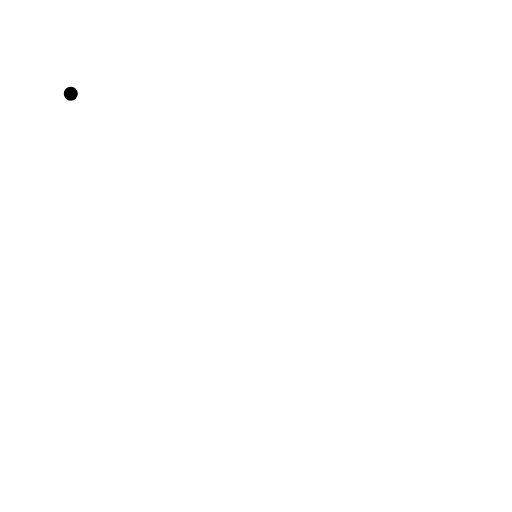
t = 0.00 s
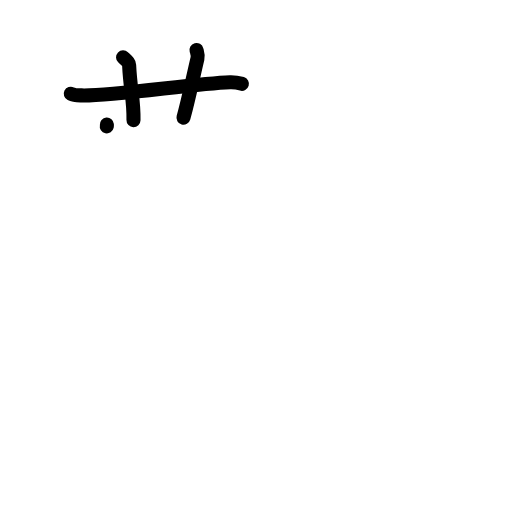
t = 3.13 s
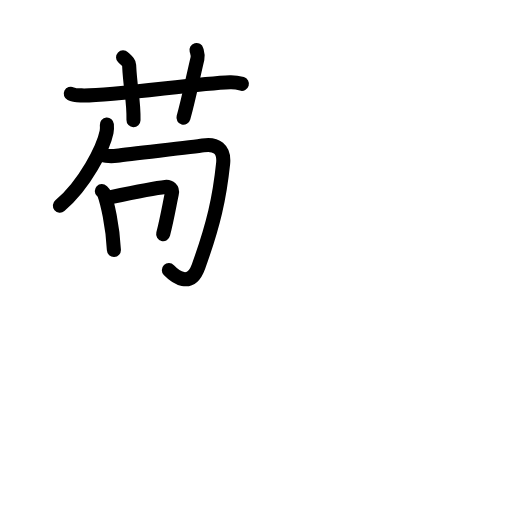
t = 6.42 s
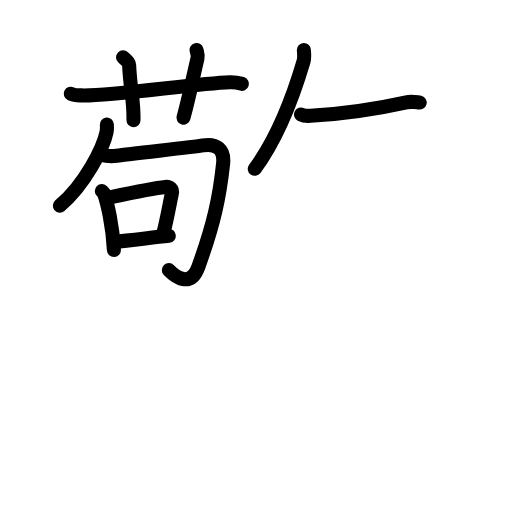
t = 9.58 s
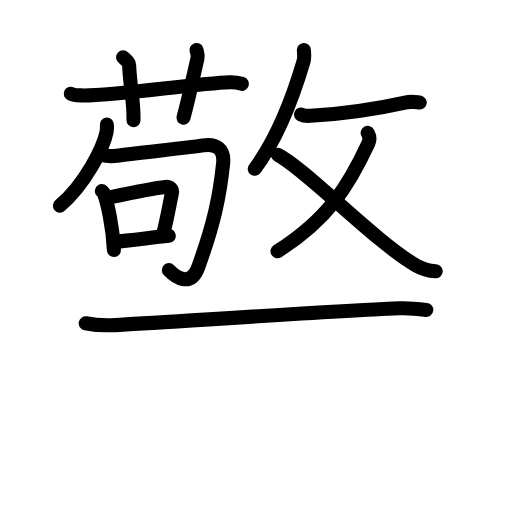
t = 12.58 s
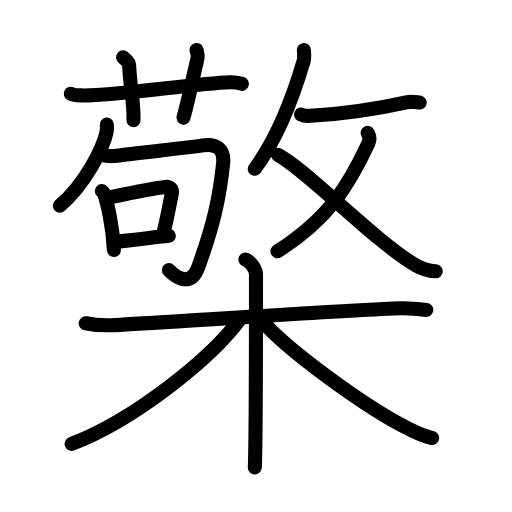
t = 16.00 s

The animated SVG that drew these frames (rendered in a browser with its animation timeline set to each time). Animation: 52 SMIL elements (animate=52); one cycle of 16.00 s.

<?xml version="1.0" encoding="UTF-8"?>
<!--
AniKanjiVG is licensed by CC-BY-SA Paul C. Sommerhoff (https://bitbucket.org/sommerhoff/anikanjivg).
AniKanjiVG uses KanjiVG which is licensed by CC-BY-SA Ulrich Apel (http://kanjivg.tagaini.net).
See also http://creativecommons.org/licenses/by-sa/3.0/
-->
<svg xmlns:kvg='http://kanjivg.tagaini.net' xmlns='http://www.w3.org/2000/svg' width='109' height='109' viewBox='0 0 109 109' style='fill:none;stroke:#000000;stroke-width:3;stroke-linecap:round;stroke-linejoin:round;' id="kvg:kanji_06aa0"><g id="kvg:06aa0" kvg:element="檠"><g id="kvg:06aa0-g1" kvg:element="敬" kvg:position="top"><g id="kvg:06aa0-g2" kvg:element="苟" kvg:position="left"><g id="kvg:06aa0-g3" kvg:element="艹" kvg:variant="true" kvg:original="艸" kvg:position="top"><path id="kvg:06aa0-s1" kvg:type="㇐" d="M15.07,19.95c0.72,0.36,1.56,0.34,2.29,0.36c6.39,0.2,24.14-2.55,31.6-2.81c1.21-0.04,1.93,0.17,2.54,0.35"><animate attributeName="d" begin="0.0s" dur="0.3333333333333333s" from="M15.07,19.95C15.07,19.95,15.07,19.95,15.07,19.95" to="M15.07,19.95c0.72,0.36,1.56,0.34,2.29,0.36" />
<animate attributeName="d" begin="0.3333333333333333s" dur="0.3333333333333333s" from="M15.07,19.95c0.72,0.36,1.56,0.34,2.29,0.36c0,0,0,0,0,0,0" to="M15.07,19.95c0.72,0.36,1.56,0.34,2.29,0.36c6.39,0.2,24.14-2.55,31.6-2.81" />
<animate attributeName="d" begin="0.6666666666666666s" dur="0.3333333333333333s" from="M15.07,19.95c0.72,0.36,1.56,0.34,2.29,0.36c6.39,0.2,24.14-2.55,31.6-2.81c0,0,0,0,0,0,0" to="M15.07,19.95c0.72,0.36,1.56,0.34,2.29,0.36c6.39,0.2,24.14-2.55,31.6-2.81c1.21-0.04,1.93,0.17,2.54,0.35" />
</path>
<path id="kvg:06aa0-s2" kvg:type="㇑a" d="M26.2,12.2c0.9,0.87,1.26,1.12,1.29,1.66c0.26,5.39,1.01,7.39,0.93,11.72"><animate attributeName="d" begin="1.0s" dur="0.5s" from="M26.2,12.2C26.2,12.2,26.2,12.2,26.2,12.2" to="M26.2,12.2c0.9,0.87,1.26,1.12,1.29,1.66" />
<animate attributeName="d" begin="1.5s" dur="0.5s" from="M26.2,12.2c0.9,0.87,1.26,1.12,1.29,1.66c0,0,0,0,0,0,0" to="M26.2,12.2c0.9,0.87,1.26,1.12,1.29,1.66c0.26,5.39,1.01,7.39,0.93,11.72" />
<animate attributeName="d" begin="0s" dur="1.0s" from="M-100,-100" to="M-100,-100" />
</path>
<path id="kvg:06aa0-s3" kvg:type="㇑a" d="M41.83,10.64c0.17,0.63,0.38,1.09,0.2,1.87c-1.08,4.53-1.8,8.28-2.97,12.54"><animate attributeName="d" begin="2.0s" dur="0.5s" from="M41.83,10.64C41.83,10.64,41.83,10.64,41.83,10.64" to="M41.83,10.64c0.17,0.63,0.38,1.09,0.2,1.87" />
<animate attributeName="d" begin="2.5s" dur="0.5s" from="M41.83,10.64c0.17,0.63,0.38,1.09,0.2,1.87c0,0,0,0,0,0,0" to="M41.83,10.64c0.17,0.63,0.38,1.09,0.2,1.87c-1.08,4.53-1.8,8.28-2.97,12.54" />
<animate attributeName="d" begin="0s" dur="2.0s" from="M-100,-100" to="M-100,-100" />
</path>
</g>
<g id="kvg:06aa0-g4" kvg:element="句" kvg:position="bottom"><g id="kvg:06aa0-g5" kvg:element="勹"><g id="kvg:06aa0-g6" kvg:element="丿"><path id="kvg:06aa0-s4" kvg:type="㇒" d="M22.75,26.5c0.03,0.4,0.06,1.02-0.06,1.59c-0.68,3.35-4.59,11.19-9.94,15.69"><animate attributeName="d" begin="3.0s" dur="0.5s" from="M22.75,26.5C22.75,26.5,22.75,26.5,22.75,26.5" to="M22.75,26.5c0.03,0.4,0.06,1.02-0.06,1.59" />
<animate attributeName="d" begin="3.5s" dur="0.5s" from="M22.75,26.5c0.03,0.4,0.06,1.02-0.06,1.59c0,0,0,0,0,0,0" to="M22.75,26.5c0.03,0.4,0.06,1.02-0.06,1.59c-0.68,3.35-4.59,11.19-9.94,15.69" />
<animate attributeName="d" begin="0s" dur="3.0s" from="M-100,-100" to="M-100,-100" />
</path>
</g>
<path id="kvg:06aa0-s5" kvg:type="㇆" d="M21.69,32.95c0.54,0.32,2.26,0.35,3.17,0.21c3.39-0.49,16.25-1.83,18.36-2.2c2.77-0.49,4.6,0.79,4.28,3.84c-0.75,7.19-2,12.94-5.25,21.94c-1.71,4.73-5.01,2.11-6.3,0.77"><animate attributeName="d" begin="4.0s" dur="0.2s" from="M21.69,32.95C21.69,32.95,21.69,32.95,21.69,32.95" to="M21.69,32.95c0.54,0.32,2.26,0.35,3.17,0.21" />
<animate attributeName="d" begin="4.2s" dur="0.2s" from="M21.69,32.95c0.54,0.32,2.26,0.35,3.17,0.21c0,0,0,0,0,0,0" to="M21.69,32.95c0.54,0.32,2.26,0.35,3.17,0.21c3.39-0.49,16.25-1.83,18.36-2.2" />
<animate attributeName="d" begin="4.4s" dur="0.2s" from="M21.69,32.95c0.54,0.32,2.26,0.35,3.17,0.21c3.39-0.49,16.25-1.83,18.36-2.2c0,0,0,0,0,0,0" to="M21.69,32.95c0.54,0.32,2.26,0.35,3.17,0.21c3.39-0.49,16.25-1.83,18.36-2.2c2.77-0.49,4.6,0.79,4.28,3.84" />
<animate attributeName="d" begin="4.6s" dur="0.2s" from="M21.69,32.95c0.54,0.32,2.26,0.35,3.17,0.21c3.39-0.49,16.25-1.83,18.36-2.2c2.77-0.49,4.6,0.79,4.28,3.84c0,0,0,0,0,0,0" to="M21.69,32.95c0.54,0.32,2.26,0.35,3.17,0.21c3.39-0.49,16.25-1.83,18.36-2.2c2.77-0.49,4.6,0.79,4.28,3.84c-0.75,7.19-2,12.94-5.25,21.94" />
<animate attributeName="d" begin="4.8s" dur="0.2s" from="M21.69,32.95c0.54,0.32,2.26,0.35,3.17,0.21c3.39-0.49,16.25-1.83,18.36-2.2c2.77-0.49,4.6,0.79,4.28,3.84c-0.75,7.19-2,12.94-5.25,21.94c0,0,0,0,0,0,0" to="M21.69,32.95c0.54,0.32,2.26,0.35,3.17,0.21c3.39-0.49,16.25-1.83,18.36-2.2c2.77-0.49,4.6,0.79,4.28,3.84c-0.75,7.19-2,12.94-5.25,21.94c-1.71,4.73-5.01,2.11-6.3,0.77" />
<animate attributeName="d" begin="0s" dur="4.0s" from="M-100,-100" to="M-100,-100" />
</path>
</g>
<g id="kvg:06aa0-g7" kvg:element="口"><path id="kvg:06aa0-s6" kvg:type="㇑" d="M21.68,40.66c0.19,0.18,0.38,0.33,0.47,0.56c0.66,1.81,1.85,6.77,2.1,12"><animate attributeName="d" begin="5.0s" dur="0.5s" from="M21.68,40.66C21.68,40.66,21.68,40.66,21.68,40.66" to="M21.68,40.66c0.19,0.18,0.38,0.33,0.47,0.56" />
<animate attributeName="d" begin="5.5s" dur="0.5s" from="M21.68,40.66c0.19,0.18,0.38,0.33,0.47,0.56c0,0,0,0,0,0,0" to="M21.68,40.66c0.19,0.18,0.38,0.33,0.47,0.56c0.66,1.81,1.85,6.77,2.1,12" />
<animate attributeName="d" begin="0s" dur="5.0s" from="M-100,-100" to="M-100,-100" />
</path>
<path id="kvg:06aa0-s7" kvg:type="㇕b" d="M22.91,42.1c4.88-1.02,9.64-2.03,12.27-2.3c0.96-0.1,1.6,0.47,1.4,1.4c-0.51,2.42-0.99,5.31-1.84,8.64"><animate attributeName="d" begin="6.0s" dur="0.3333333333333333s" from="M22.91,42.1C22.91,42.1,22.91,42.1,22.91,42.1" to="M22.91,42.1c4.88-1.02,9.64-2.03,12.27-2.3" />
<animate attributeName="d" begin="6.333333333333333s" dur="0.3333333333333333s" from="M22.91,42.1c4.88-1.02,9.64-2.03,12.27-2.3c0,0,0,0,0,0,0" to="M22.91,42.1c4.88-1.02,9.64-2.03,12.27-2.3c0.96-0.1,1.6,0.47,1.4,1.4" />
<animate attributeName="d" begin="6.666666666666667s" dur="0.3333333333333333s" from="M22.91,42.1c4.88-1.02,9.64-2.03,12.27-2.3c0.96-0.1,1.6,0.47,1.4,1.4c0,0,0,0,0,0,0" to="M22.91,42.1c4.88-1.02,9.64-2.03,12.27-2.3c0.96-0.1,1.6,0.47,1.4,1.4c-0.51,2.42-0.99,5.31-1.84,8.64" />
<animate attributeName="d" begin="0s" dur="6.0s" from="M-100,-100" to="M-100,-100" />
</path>
<path id="kvg:06aa0-s8" kvg:type="㇐b" d="M24.37,51.51c3.09-0.31,7.32-0.83,11.57-1.3"><animate attributeName="d" begin="7.0s" dur="1.0s" from="M24.37,51.51C24.37,51.51,24.37,51.51,24.37,51.51" to="M24.37,51.51c3.09-0.31,7.32-0.83,11.57-1.3" />
<animate attributeName="d" begin="0s" dur="7.0s" from="M-100,-100" to="M-100,-100" />
</path>
</g>
</g>
</g>
<g id="kvg:06aa0-g8" kvg:element="攴" kvg:variant="true" kvg:original="攵" kvg:position="right"><g id="kvg:06aa0-g9" kvg:position="top"><path id="kvg:06aa0-s9" kvg:type="㇒" d="M64.69,10.64c0.03,0.6,0.18,1.57-0.06,2.39c-1.55,5.26-5.03,15.63-10.39,22.91"><animate attributeName="d" begin="8.0s" dur="0.5s" from="M64.69,10.64C64.69,10.64,64.69,10.64,64.69,10.64" to="M64.69,10.64c0.03,0.6,0.18,1.57-0.06,2.39" />
<animate attributeName="d" begin="8.5s" dur="0.5s" from="M64.69,10.64c0.03,0.6,0.18,1.57-0.06,2.39c0,0,0,0,0,0,0" to="M64.69,10.64c0.03,0.6,0.18,1.57-0.06,2.39c-1.55,5.26-5.03,15.63-10.39,22.91" />
<animate attributeName="d" begin="0s" dur="8.0s" from="M-100,-100" to="M-100,-100" />
</path>
<path id="kvg:06aa0-s10" kvg:type="㇐" d="M64.08,24.37c0.53,0.28,1.49,0.32,2.02,0.28c5.47-0.33,13.83-1.41,20.4-2.87c0.91-0.2,2.61-0.01,2.85,0.05"><animate attributeName="d" begin="9.0s" dur="0.3333333333333333s" from="M64.08,24.37C64.08,24.37,64.08,24.37,64.08,24.37" to="M64.08,24.37c0.53,0.28,1.49,0.32,2.02,0.28" />
<animate attributeName="d" begin="9.333333333333334s" dur="0.3333333333333333s" from="M64.08,24.37c0.53,0.28,1.49,0.32,2.02,0.28c0,0,0,0,0,0,0" to="M64.08,24.37c0.53,0.28,1.49,0.32,2.02,0.28c5.47-0.33,13.83-1.41,20.4-2.87" />
<animate attributeName="d" begin="9.666666666666666s" dur="0.3333333333333333s" from="M64.08,24.37c0.53,0.28,1.49,0.32,2.02,0.28c5.47-0.33,13.83-1.41,20.4-2.87c0,0,0,0,0,0,0" to="M64.08,24.37c0.53,0.28,1.49,0.32,2.02,0.28c5.47-0.33,13.83-1.41,20.4-2.87c0.91-0.2,2.61-0.01,2.85,0.05" />
<animate attributeName="d" begin="0s" dur="9.0s" from="M-100,-100" to="M-100,-100" />
</path>
</g>
<g id="kvg:06aa0-g10" kvg:element="乂" kvg:position="bottom"><g id="kvg:06aa0-g11" kvg:element="丿"><path id="kvg:06aa0-s11" kvg:type="㇒" d="M78.28,28.28c0.31,0.62,0.65,1.12,0.16,2.19C74.25,39.5,70,46.5,59.08,53.5"><animate attributeName="d" begin="10.0s" dur="0.5s" from="M78.28,28.28C78.28,28.28,78.28,28.28,78.28,28.28" to="M78.28,28.28c0.31,0.62,0.65,1.12,0.16,2.19" />
<animate attributeName="d" begin="10.5s" dur="0.5s" from="M78.28,28.28c0.31,0.62,0.65,1.12,0.16,2.19c0,0,0,0,0,0,0" to="M78.28,28.28c0.31,0.62,0.65,1.12,0.16,2.19C74.25,39.5,70,46.5,59.08,53.5" />
<animate attributeName="d" begin="0s" dur="10.0s" from="M-100,-100" to="M-100,-100" />
</path>
</g>
<path id="kvg:06aa0-s12" kvg:type="㇏" d="M59.15,32.96c5.72,2.83,20.74,18.58,29.48,23.58c1.68,0.96,2.75,1.12,4.13,1.22"><animate attributeName="d" begin="11.0s" dur="0.5s" from="M59.15,32.96C59.15,32.96,59.15,32.96,59.15,32.96" to="M59.15,32.96c5.72,2.83,20.74,18.58,29.48,23.58" />
<animate attributeName="d" begin="11.5s" dur="0.5s" from="M59.15,32.96c5.72,2.83,20.74,18.58,29.48,23.58c0,0,0,0,0,0,0" to="M59.15,32.96c5.72,2.83,20.74,18.58,29.48,23.58c1.68,0.96,2.75,1.12,4.13,1.22" />
<animate attributeName="d" begin="0s" dur="11.0s" from="M-100,-100" to="M-100,-100" />
</path>
</g>
</g>
</g>
<g id="kvg:06aa0-g12" kvg:element="木" kvg:position="bottom" kvg:radical="general"><path id="kvg:06aa0-s13" kvg:type="㇐" d="M18.25,68.82c1.91,0.39,4.08,0.51,6.27,0.39c11.17-0.63,43.61-2.82,60.51-3.57c2.18-0.09,3.54,0.07,5.72,0.34"><animate attributeName="d" begin="12.0s" dur="0.3333333333333333s" from="M18.25,68.82C18.25,68.82,18.25,68.82,18.25,68.82" to="M18.25,68.82c1.91,0.39,4.08,0.51,6.27,0.39" />
<animate attributeName="d" begin="12.333333333333334s" dur="0.3333333333333333s" from="M18.25,68.82c1.91,0.39,4.08,0.51,6.27,0.39c0,0,0,0,0,0,0" to="M18.25,68.82c1.91,0.39,4.08,0.51,6.27,0.39c11.17-0.63,43.61-2.82,60.51-3.57" />
<animate attributeName="d" begin="12.666666666666666s" dur="0.3333333333333333s" from="M18.25,68.82c1.91,0.39,4.08,0.51,6.27,0.39c11.17-0.63,43.61-2.82,60.51-3.57c0,0,0,0,0,0,0" to="M18.25,68.82c1.91,0.39,4.08,0.51,6.27,0.39c11.17-0.63,43.61-2.82,60.51-3.57c2.18-0.09,3.54,0.07,5.72,0.34" />
<animate attributeName="d" begin="0s" dur="12.0s" from="M-100,-100" to="M-100,-100" />
</path>
<path id="kvg:06aa0-s14" kvg:type="㇑" d="M52.25,55.25c1.25,0.5,2.25,2.22,2.25,3.25c0,10.5,0,34.75-0.25,41"><animate attributeName="d" begin="13.0s" dur="0.5s" from="M52.25,55.25C52.25,55.25,52.25,55.25,52.25,55.25" to="M52.25,55.25c1.25,0.5,2.25,2.22,2.25,3.25" />
<animate attributeName="d" begin="13.5s" dur="0.5s" from="M52.25,55.25c1.25,0.5,2.25,2.22,2.25,3.25c0,0,0,0,0,0,0" to="M52.25,55.25c1.25,0.5,2.25,2.22,2.25,3.25c0,10.5,0,34.75-0.25,41" />
<animate attributeName="d" begin="0s" dur="13.0s" from="M-100,-100" to="M-100,-100" />
</path>
<path id="kvg:06aa0-s15" kvg:type="㇒" d="M51.25,67.75c-6.25,8.64-23,21.86-36,26.75"><animate attributeName="d" begin="14.0s" dur="1.0s" from="M51.25,67.75C51.25,67.75,51.25,67.75,51.25,67.75" to="M51.25,67.75c-6.25,8.64-23,21.86-36,26.75" />
<animate attributeName="d" begin="0s" dur="14.0s" from="M-100,-100" to="M-100,-100" />
</path>
<path id="kvg:06aa0-s16" kvg:type="㇏" d="M55.5,68c5.5,6.5,22.75,19,31.6,23.34c1.83,0.9,3.18,1.59,4.9,1.91"><animate attributeName="d" begin="15.0s" dur="0.5s" from="M55.5,68C55.5,68,55.5,68,55.5,68" to="M55.5,68c5.5,6.5,22.75,19,31.6,23.34" />
<animate attributeName="d" begin="15.5s" dur="0.5s" from="M55.5,68c5.5,6.5,22.75,19,31.6,23.34c0,0,0,0,0,0,0" to="M55.5,68c5.5,6.5,22.75,19,31.6,23.34c1.83,0.9,3.18,1.59,4.9,1.91" />
<animate attributeName="d" begin="0s" dur="15.0s" from="M-100,-100" to="M-100,-100" />
</path>
</g>
</g>
</svg>
